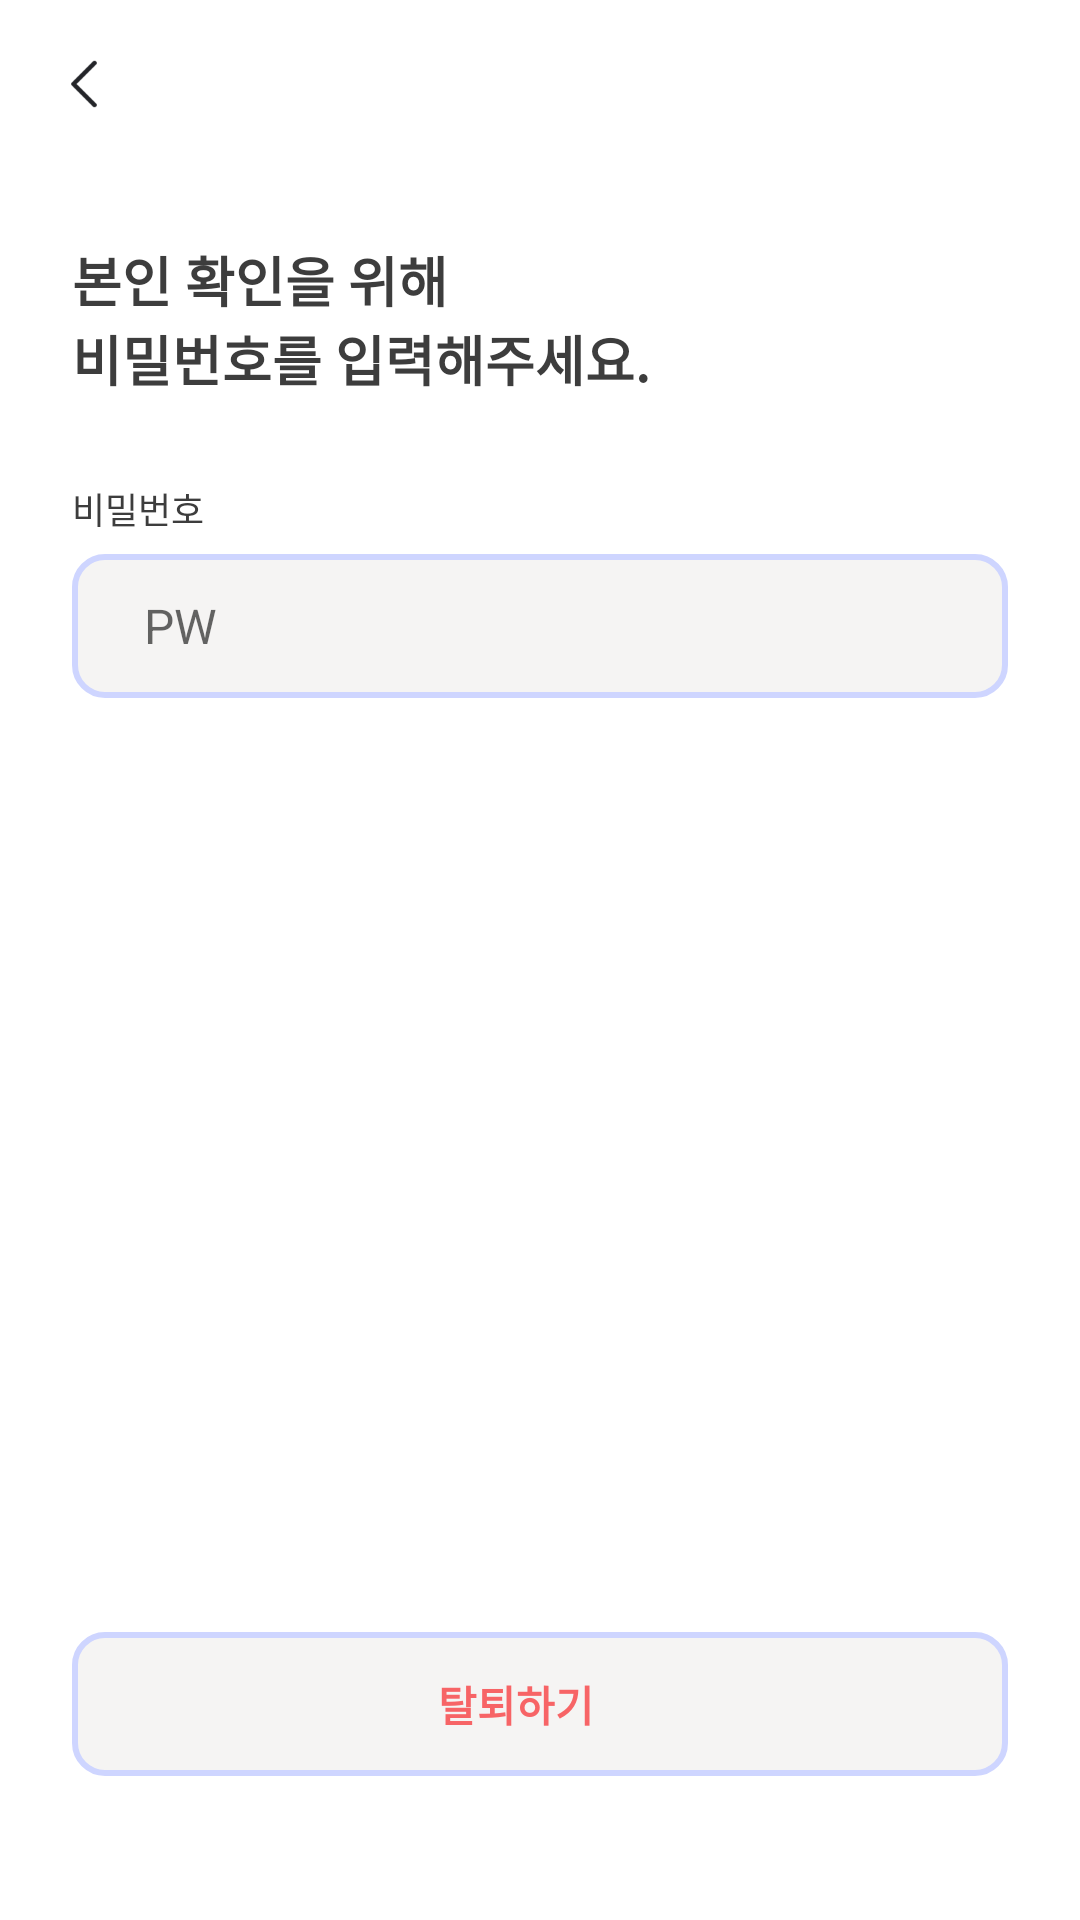

Layout XML and referenced resources for this Android screen:
<!-- AndroidManifest.xml: application theme Theme.MoneyChanger -->
<!-- res/layout/activity_password_input.xml -->
<?xml version="1.0" encoding="utf-8"?>
<LinearLayout xmlns:android="http://schemas.android.com/apk/res/android"
    xmlns:app="http://schemas.android.com/apk/res-auto"
    android:layout_height="match_parent"
    android:layout_width="match_parent"
    android:orientation="vertical"
    android:background="@color/white">

    <include
        android:id="@+id/login_toolbar"
        layout="@layout/login_toolbar" />

    <LinearLayout
        android:layout_width="match_parent"
        android:layout_height="match_parent"
        android:orientation="vertical"
        android:padding="24dp">

        <LinearLayout
            android:layout_width="match_parent"
            android:layout_height="wrap_content"
            android:orientation="vertical">
            <TextView
                android:layout_width="match_parent"
                android:layout_height="wrap_content"
                android:text="@string/password_input_title1"
                style="@style/TextHeadingXL"/>
            <TextView
                android:layout_width="match_parent"
                android:layout_height="wrap_content"
                android:text="@string/password_input_title2"
                style="@style/TextHeadingXL"/>
            <Space
                android:layout_width="wrap_content"
                android:layout_height="28dp"/>
            <LinearLayout
                android:layout_width="match_parent"
                android:layout_height="wrap_content"
                android:orientation="vertical">
                <TextView
                    android:layout_width="match_parent"
                    android:layout_height="20dp"
                    android:text="@string/pw_kor"
                    android:layout_marginBottom="4dp"
                    style="@style/TextBodyS"/>
                <EditText
                    android:layout_width="match_parent"
                    android:layout_height="48dp"
                    android:paddingHorizontal="24dp"
                    android:hint="@string/pw_eng"
                    android:background="@drawable/round_background"
                    android:inputType="textPassword"
                    style="@style/TextBodyL"/>
            </LinearLayout>
        </LinearLayout>

        <Space
            android:layout_width="match_parent"
            android:layout_height="0dp"
            android:layout_weight="1" />

        <LinearLayout
            android:id="@+id/button_unsubscribe"
            android:layout_width="312dp"
            android:layout_height="48dp"
            android:layout_gravity="center|bottom"
            android:background="@drawable/round_background"
            android:layout_marginVertical="24dp">
            <TextView
                android:layout_width="match_parent"
                android:layout_height="wrap_content"
                android:text="@string/unsubscribe"
                android:layout_gravity="center"
                android:gravity="center"
                android:layout_marginRight="16dp"
                android:textColor="@color/point"
                style="@style/TextLabelL"/>
        </LinearLayout>

    </LinearLayout>
</LinearLayout>
<!-- res/layout/login_toolbar.xml (included above) -->
<?xml version="1.0" encoding="utf-8"?>
<androidx.appcompat.widget.Toolbar
    xmlns:android="http://schemas.android.com/apk/res/android"
    xmlns:app="http://schemas.android.com/apk/res-auto"

    android:id="@+id/login_toolbar"
    android:layout_width="match_parent"
    android:layout_height="wrap_content"
    android:minHeight="?attr/actionBarSize"
    android:background="@color/white">
        <ImageView
            android:id="@+id/button_back"
            android:layout_width="24dp"
            android:layout_height="24dp"
            android:layout_marginRight="20dp"
            android:src="@drawable/icon_arrow"/>
        <TextView
            android:id="@+id/page_text"
            android:layout_width="wrap_content"
            android:layout_height="wrap_content"
            android:text=""
            style="@style/TextHeadingXL"/>
</androidx.appcompat.widget.Toolbar>
<!-- resources referenced by this layout -->
<resources>
  <color name="point">#F76466</color>
  <color name="white">#FFFFFFFF</color>
  <!-- drawable icon_arrow: png bitmap (drawable, 661 bytes) -->
  <!-- drawable round_background (drawable) -->
  <?xml version="1.0" encoding="utf-8"?>
  <shape xmlns:android="http://schemas.android.com/apk/res/android"
      android:shape="rectangle">
  
      
      <solid android:color="@color/gray_01" />
  
      
      <stroke
          android:width="2dp"
          android:color="@color/blue_02" /> 
  
      
      <corners android:radius="10dp" />
  </shape>
  <string name="password_input_title1">본인 확인을 위해</string>
  <string name="password_input_title2">비밀번호를 입력해주세요.</string>
  <string name="pw_eng">PW</string>
  <string name="pw_kor">비밀번호</string>
  <string name="unsubscribe">탈퇴하기</string>
  <style name="TextBodyL">
          <item name="android:textSize">@dimen/L</item>
          <item name="android:lineHeight">24sp</item>
          <item name="android:textFontWeight">400</item>
      </style>
  <style name="TextBodyS">
          <item name="android:textSize">@dimen/S</item>
          <item name="android:lineHeight">160sp</item>
          <item name="android:textFontWeight">500</item>
      </style>
  <style name="TextHeadingXL">
          <item name="android:textSize">@dimen/XL</item>
          <item name="android:lineHeight">160sp</item>
          <item name="android:textFontWeight">700</item>
      </style>
  <style name="TextLabelL">
          <item name="android:textSize">@dimen/M</item>
          <item name="android:lineHeight">20sp</item>
          <item name="android:textFontWeight">600</item>
      </style>
  <style name="Theme.MoneyChanger" parent="Base.Theme.MoneyChanger" />
  <color name="gray_01">#f5f4f3</color>
  <color name="blue_02">#ced5ff</color>
  <dimen name="L">16sp</dimen>
  <dimen name="S">12sp</dimen>
  <dimen name="XL">18sp</dimen>
  <dimen name="M">14sp</dimen>
  <style name="Base.Theme.MoneyChanger" parent="Theme.AppCompat.Light.NoActionBar">
          <item name="colorPrimary">@color/white</item>
          <item name="colorPrimaryVariant">@color/white</item>
          <item name="colorOnPrimary">@color/black</item>
          <item name="android:fontFamily">sans-serif</item>
  
          
          <item name="android:textColor">@color/gray_09</item>
          
          <item name="android:windowBackground">@android:color/transparent</item>
      </style>
  <color name="black">#FF000000</color>
  <color name="gray_09">#3d3d3d</color>
</resources>
